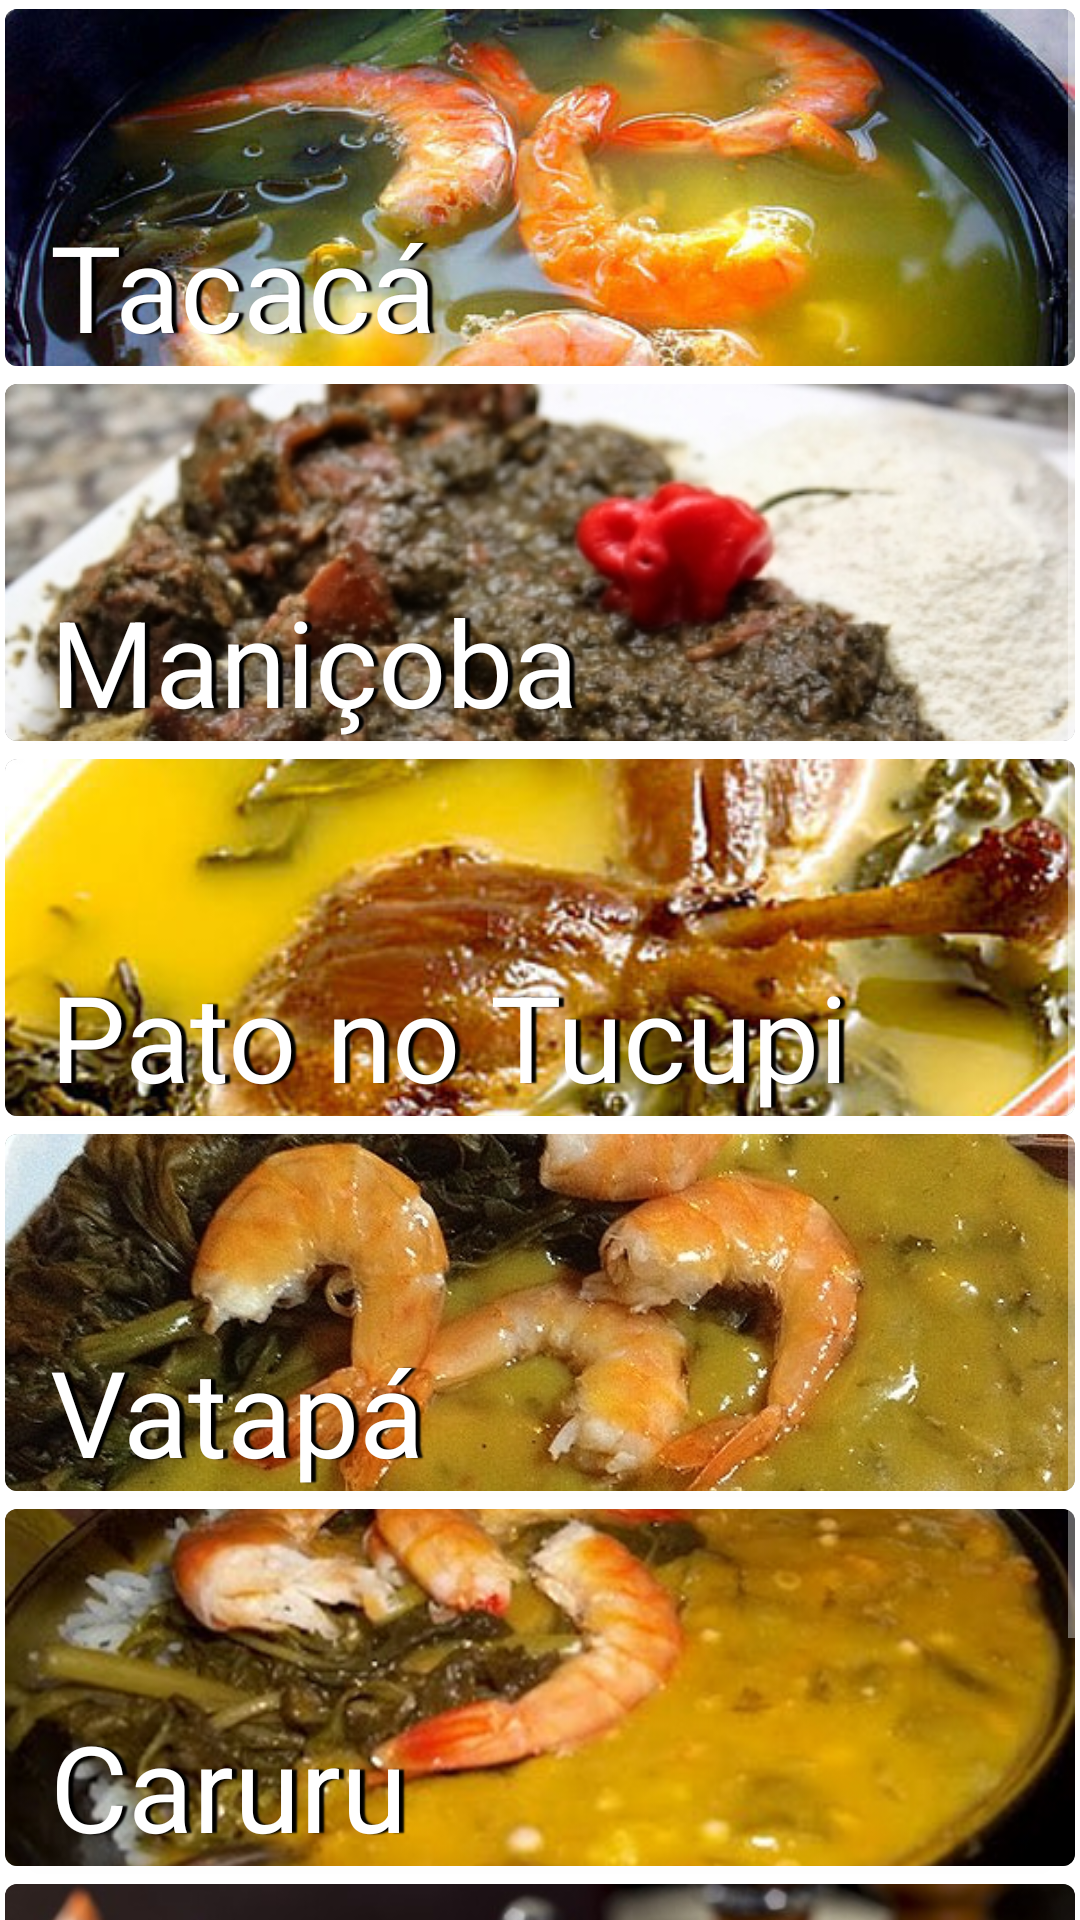

Reconstruct the res/layout file that produces this screen, plus the resources it refers to.
<!-- AndroidManifest.xml: application theme AppTheme -->
<!-- res/layout/activity_main.xml -->
<ScrollView  xmlns:android="http://schemas.android.com/apk/res/android"
    xmlns:card_view="http://schemas.android.com/apk/res-auto"
    android:layout_width="match_parent"
    android:layout_height="wrap_content"
    android:scrollbars="vertical"
    xmlns:tools="http://schemas.android.com/tools">
    <LinearLayout
        android:layout_width="match_parent"
        android:layout_height="wrap_content"
        android:paddingLeft="@dimen/activity_horizontal_margin"
        android:paddingRight="@dimen/activity_horizontal_margin"
        android:paddingTop="@dimen/activity_vertical_margin"
        android:paddingBottom="@dimen/activity_vertical_margin"
        tools:context=".MainActivity"
        android:orientation="vertical">

        <android.support.v7.widget.CardView
            android:id="@+id/card_view"
            card_view:cardPreventCornerOverlap="false"
            card_view:cardUseCompatPadding="true"
            android:layout_gravity="center"
            android:layout_width="match_parent"
            android:layout_height="125dp"
            card_view:cardCornerRadius="4dp">
            <RelativeLayout
                android:layout_width="match_parent"
                android:layout_height="match_parent">
                <ImageView
                    android:layout_width="match_parent"
                    android:layout_height="125dp"
                    android:scaleType="centerCrop"
                    android:id="@+id/imageView"
                    android:src="@drawable/tacaca"/>
                <TextView
                    android:layout_width="wrap_content"
                    android:layout_height="wrap_content"
                    android:textAppearance="?android:attr/textAppearanceLarge"
                    android:text="Tacacá"
                    android:textColor="#FFFFFF"
                    android:id="@+id/textView"
                    android:paddingLeft="15dp"
                    android:textSize="40sp"
                    android:shadowRadius="1"
                    android:shadowColor="#000000"
                    android:shadowDx="5"
                    android:shadowDy="0"
                    android:layout_alignParentBottom="true"/>
            </RelativeLayout>
        </android.support.v7.widget.CardView>

        <android.support.v7.widget.CardView
            android:id="@+id/card_view2"
            card_view:cardPreventCornerOverlap="false"
            card_view:cardUseCompatPadding="true"
            android:layout_gravity="center"
            android:layout_width="match_parent"
            android:layout_height="125dp"
            card_view:cardCornerRadius="4dp">
            <RelativeLayout
                android:layout_width="match_parent"
                android:layout_height="match_parent">
                <ImageView
                    android:layout_width="match_parent"
                    android:layout_height="125dp"
                    android:scaleType="centerCrop"
                    android:id="@+id/imageView2"
                    android:src="@drawable/manicoba" />
                <TextView
                    android:layout_width="wrap_content"
                    android:layout_height="wrap_content"
                    android:textAppearance="?android:attr/textAppearanceLarge"
                    android:text="Maniçoba"
                    android:textColor="#FFFFFF"
                    android:id="@+id/textView2"
                    android:paddingLeft="15dp"
                    android:textSize="40sp"
                    android:shadowRadius="1"
                    android:shadowColor="#000000"
                    android:shadowDx="5"
                    android:shadowDy="0"
                    android:layout_alignParentBottom="true"/>
            </RelativeLayout>
        </android.support.v7.widget.CardView>

        <android.support.v7.widget.CardView

            android:id="@+id/card_view3"
            card_view:cardPreventCornerOverlap="false"
            card_view:cardUseCompatPadding="true"
            android:layout_gravity="center"
            android:layout_width="match_parent"
            android:layout_height="125dp"
            card_view:cardCornerRadius="4dp">
            <RelativeLayout
                android:layout_width="match_parent"
                android:layout_height="match_parent">
                <ImageView
                    android:layout_width="match_parent"
                    android:layout_height="125dp"
                    android:scaleType="centerCrop"
                    android:id="@+id/imageView3"
                    android:src="@drawable/patonotucupi"/>
                <TextView
                    android:layout_width="wrap_content"
                    android:layout_height="wrap_content"
                    android:textAppearance="?android:attr/textAppearanceLarge"
                    android:text="Pato no Tucupi"
                    android:paddingLeft="15dp"
                    android:textColor="#FFFFFF"
                    android:id="@+id/textView3"
                    android:textSize="40sp"
                    android:shadowRadius="1"
                    android:shadowColor="#000000"
                    android:shadowDx="5"
                    android:shadowDy="0"
                    android:layout_alignParentBottom="true" />

            </RelativeLayout>
        </android.support.v7.widget.CardView>

        <android.support.v7.widget.CardView

            android:id="@+id/card_view4"
            card_view:cardPreventCornerOverlap="false"
            card_view:cardUseCompatPadding="true"
            android:layout_gravity="center"
            android:layout_width="match_parent"
            android:layout_height="125dp"
            card_view:cardCornerRadius="4dp">
            <RelativeLayout
                android:layout_width="match_parent"
                android:layout_height="match_parent">
                <ImageView
                    android:layout_width="match_parent"
                    android:layout_height="125dp"
                    android:scaleType="centerCrop"
                    android:id="@+id/imageView4"
                    android:src="@drawable/vatapa"/>
                <TextView
                    android:layout_width="wrap_content"
                    android:layout_height="wrap_content"
                    android:textAppearance="?android:attr/textAppearanceLarge"
                    android:text="Vatapá"
                    android:textColor="#FFFFFF"
                    android:id="@+id/textView4"
                    android:paddingLeft="15dp"
                    android:textSize="40sp"
                    android:shadowRadius="1"
                    android:shadowColor="#000000"
                    android:shadowDx="5"
                    android:shadowDy="0"
                    android:layout_alignParentBottom="true"/>

            </RelativeLayout>
        </android.support.v7.widget.CardView>


        <android.support.v7.widget.CardView

            android:id="@+id/card_view5"
            card_view:cardPreventCornerOverlap="false"
            card_view:cardUseCompatPadding="true"
            android:layout_gravity="center"
            android:layout_width="match_parent"
            android:layout_height="125dp"
            card_view:cardCornerRadius="4dp">
            <RelativeLayout
                android:layout_width="match_parent"
                android:layout_height="match_parent">
                <ImageView
                    android:layout_width="match_parent"
                    android:layout_height="125dp"
                    android:scaleType="centerCrop"
                    android:id="@+id/imageView5"
                    android:src="@drawable/caruru" />
                <TextView
                    android:layout_width="wrap_content"
                    android:layout_height="wrap_content"
                    android:textAppearance="?android:attr/textAppearanceLarge"
                    android:text="Caruru"
                    android:textColor="#FFFFFF"
                    android:id="@+id/textView5"
                    android:paddingLeft="15dp"
                    android:textSize="40sp"
                    android:shadowRadius="1"
                    android:shadowColor="#000000"
                    android:shadowDx="5"
                    android:shadowDy="0"
                    android:layout_alignParentBottom="true" />

            </RelativeLayout>
        </android.support.v7.widget.CardView>

        <android.support.v7.widget.CardView

            android:id="@+id/card_view6"
            card_view:cardPreventCornerOverlap="false"
            card_view:cardUseCompatPadding="true"
            android:layout_gravity="center"
            android:layout_width="match_parent"
            android:layout_height="125dp"
            card_view:cardCornerRadius="4dp">
            <RelativeLayout
                android:layout_width="match_parent"
                android:layout_height="match_parent">
                <ImageView
                    android:layout_width="match_parent"
                    android:layout_height="125dp"
                    android:scaleType="centerCrop"
                    android:id="@+id/imageView6"
                    android:src="@drawable/arrozparaense" />
                <TextView
                    android:layout_width="wrap_content"
                    android:layout_height="wrap_content"
                    android:textAppearance="?android:attr/textAppearanceLarge"
                    android:text="Arroz Paraense"
                    android:textColor="#FFFFFF"
                    android:id="@+id/textView6"
                    android:paddingLeft="15dp"
                    android:textSize="40sp"
                    android:shadowRadius="1"
                    android:shadowColor="#000000"
                    android:shadowDx="5"
                    android:shadowDy="0"
                    android:layout_alignParentBottom="true"/>

            </RelativeLayout>
        </android.support.v7.widget.CardView>


    </LinearLayout>
</ScrollView>
<!-- resources referenced by this layout -->
<resources>
  <!-- drawable arrozparaense: jpg bitmap (drawable, 61361 bytes) -->
  <!-- drawable caruru: png bitmap (drawable, 348063 bytes) -->
  <!-- drawable manicoba: jpg bitmap (drawable, 100584 bytes) -->
  <!-- drawable patonotucupi: jpg bitmap (drawable, 54909 bytes) -->
  <!-- drawable tacaca: jpg bitmap (drawable, 67324 bytes) -->
  <!-- drawable vatapa: jpg bitmap (drawable, 268819 bytes) -->
  <style name="AppTheme" parent="android:Theme.Holo.Light.DarkActionBar">
          <item name="colorPrimary">#EF5350</item>
          <item name="colorPrimaryDark">#C62828</item>
          <item name="colorAccent">#FFFFFF</item>
      </style>
</resources>
